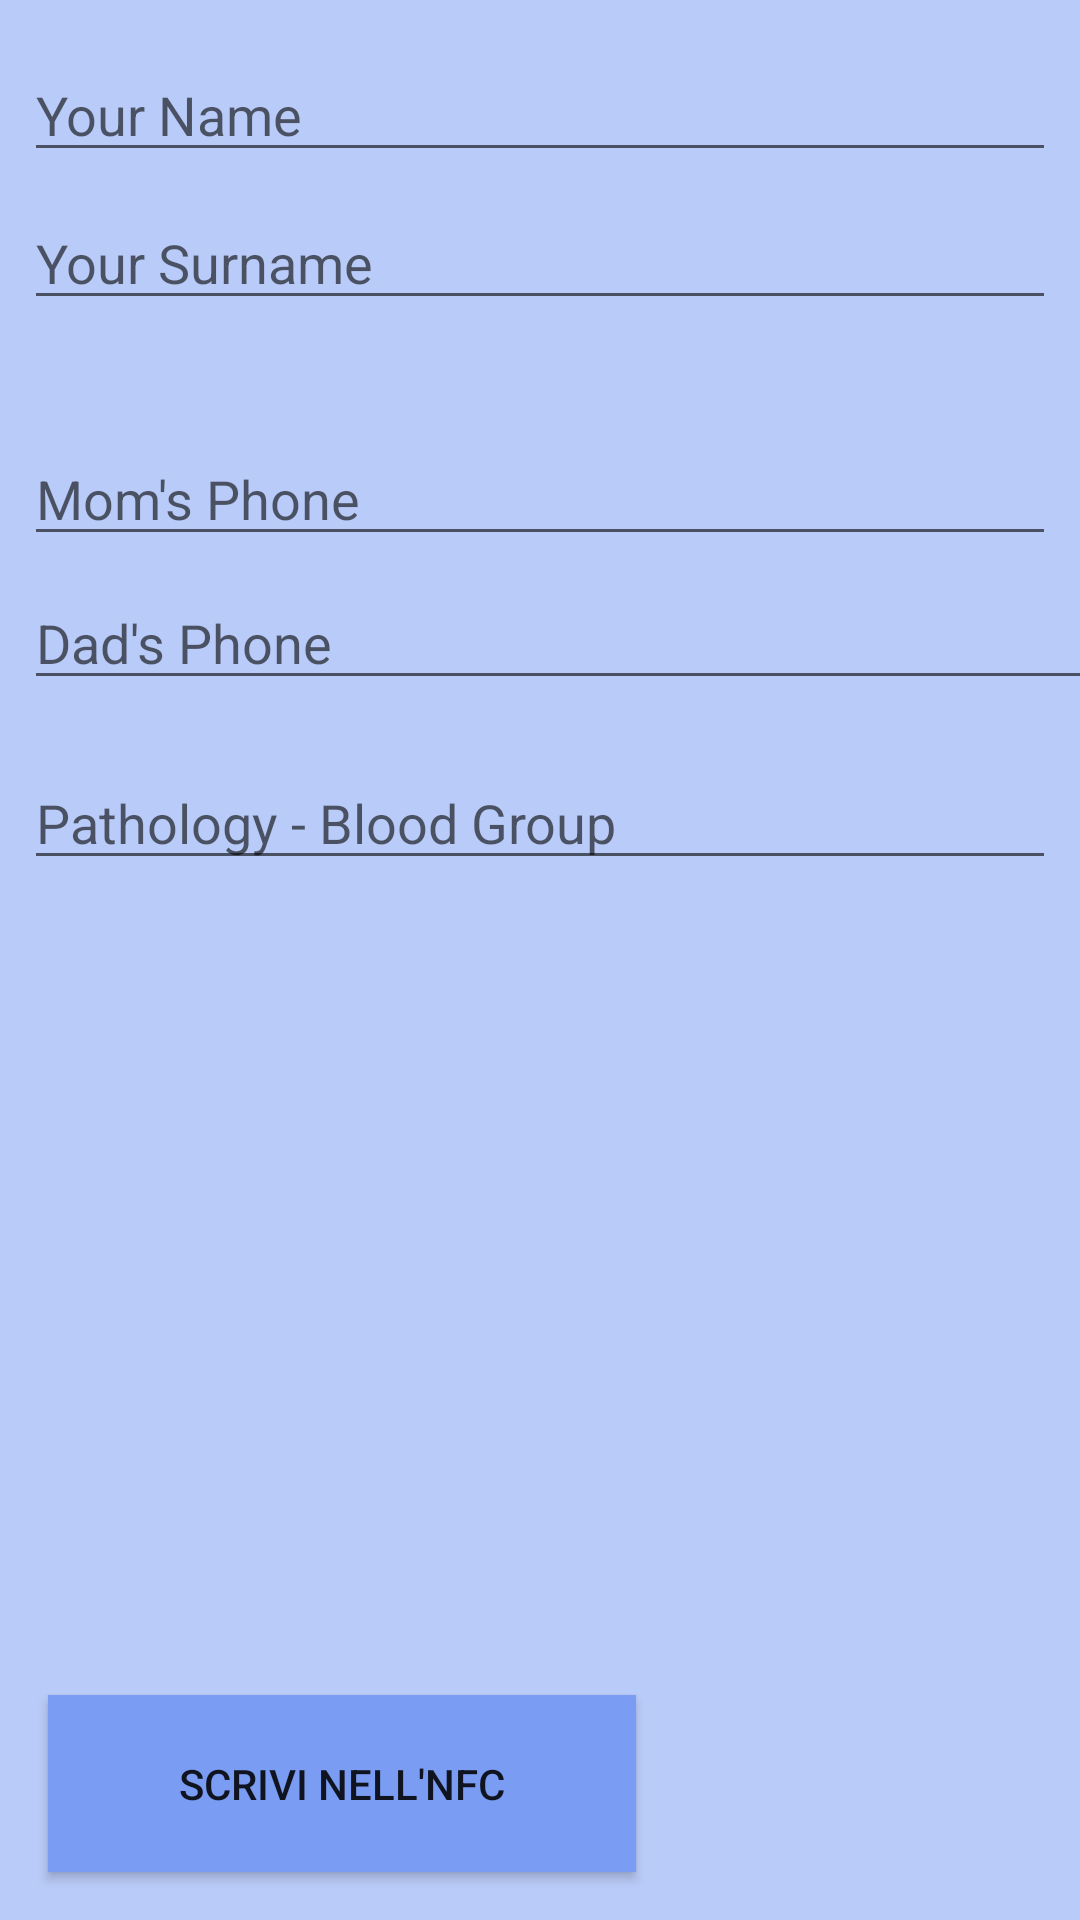

Android layout source for this screen:
<!-- AndroidManifest.xml: application theme AppTheme -->
<!-- res/layout/activity_first.xml -->
<?xml version="1.0" encoding="utf-8"?>
<android.support.constraint.ConstraintLayout xmlns:android="http://schemas.android.com/apk/res/android"
    xmlns:app="http://schemas.android.com/apk/res-auto"
    xmlns:tools="http://schemas.android.com/tools"
    android:layout_width="match_parent"
    android:layout_height="match_parent"
    tools:context=".activity_first"
    android:background="#b9cbf8">


    <EditText
        android:id="@+id/txtTagContent12"
        android:layout_width="match_parent"
        android:layout_height="wrap_content"
        android:layout_below="@+id/tg1ReadWrite"
        android:layout_marginStart="8dp"
        android:layout_marginTop="252dp"
        android:layout_marginEnd="8dp"
        android:hint="Pathology - Blood Group"
        android:inputType="textPersonName"
        android:maxLength="20"
        app:layout_constraintEnd_toEndOf="parent"
        app:layout_constraintHorizontal_bias="0.0"
        app:layout_constraintStart_toStartOf="parent"
        app:layout_constraintTop_toTopOf="parent" />

    <EditText
        android:id="@+id/txtTagContent8"
        android:layout_width="393dp"
        android:layout_height="wrap_content"
        android:layout_below="@+id/tg1ReadWrite"
        android:layout_marginStart="8dp"
        android:layout_marginTop="192dp"
        android:layout_marginEnd="8dp"
        android:hint="Dad's Phone"
        android:inputType="phone"
        android:maxLength="10"
        app:layout_constraintEnd_toEndOf="parent"
        app:layout_constraintHorizontal_bias="0.0"
        app:layout_constraintStart_toStartOf="parent"
        app:layout_constraintTop_toTopOf="parent" />

    <EditText
        android:id="@+id/txtTagContent7"
        android:layout_width="match_parent"
        android:layout_height="wrap_content"
        android:layout_below="@+id/tg1ReadWrite"
        android:layout_marginStart="8dp"
        android:layout_marginTop="144dp"
        android:layout_marginEnd="8dp"
        android:hint="Mom's Phone"
        android:inputType="phone"
        android:maxLength="10"
        app:layout_constraintEnd_toEndOf="parent"
        app:layout_constraintHorizontal_bias="0.0"
        app:layout_constraintStart_toStartOf="parent"
        app:layout_constraintTop_toTopOf="parent" />

    <ToggleButton
        android:id="@+id/tg1ReadWrite"
        android:layout_width="196dp"
        android:layout_height="59dp"
        android:layout_marginStart="16dp"
        android:layout_marginBottom="16dp"
        android:background="#7b9cf3"
        android:onClick="tg1ReadWriteOnClick"
        android:textOff="Scrivi nell'NFC"
        android:textOn="Leggi dall'NFC"
        app:layout_constraintBottom_toBottomOf="parent"
        app:layout_constraintStart_toStartOf="parent" />

    <EditText
        android:id="@+id/txtTagContent"
        android:layout_width="match_parent"
        android:layout_height="wrap_content"
        android:layout_below="@+id/tg1ReadWrite"
        android:layout_marginStart="8dp"
        android:layout_marginTop="16dp"
        android:layout_marginEnd="8dp"
        android:hint="Your Name"
        android:inputType="textPersonName"
        android:maxLength="10"
        app:layout_constraintEnd_toEndOf="parent"
        app:layout_constraintHorizontal_bias="0.0"
        app:layout_constraintStart_toStartOf="parent"
        app:layout_constraintTop_toTopOf="parent" />


    <EditText
        android:id="@+id/txtPadre"
        android:layout_width="match_parent"
        android:layout_height="wrap_content"
        android:layout_below="@+id/tg1ReadWrite"
        android:layout_marginStart="8dp"
        android:layout_marginTop="8dp"
        android:layout_marginEnd="8dp"
        android:hint="Your Surname"
        android:inputType="textPersonName"
        android:maxLength="10"
        app:layout_constraintEnd_toEndOf="parent"
        app:layout_constraintHorizontal_bias="0.0"
        app:layout_constraintStart_toStartOf="parent"
        app:layout_constraintTop_toBottomOf="@+id/txtTagContent" />

    <ImageView
        android:id="@+id/imageView"
        android:layout_width="105dp"
        android:layout_height="100dp"
        android:layout_marginEnd="16dp"
        android:layout_marginBottom="16dp"
        app:layout_constraintBottom_toBottomOf="parent"
        app:layout_constraintEnd_toEndOf="parent"
        app:srcCompat="@drawable/fa" />

</android.support.constraint.ConstraintLayout>
<!-- resources referenced by this layout -->
<resources>
  <style name="AppTheme" parent="Theme.AppCompat.Light.NoActionBar">
          
          <item name="colorPrimaryDark">#042b3d</item>
          <item name="android:navigationBarColor">#032b3d</item>
      </style>
</resources>
